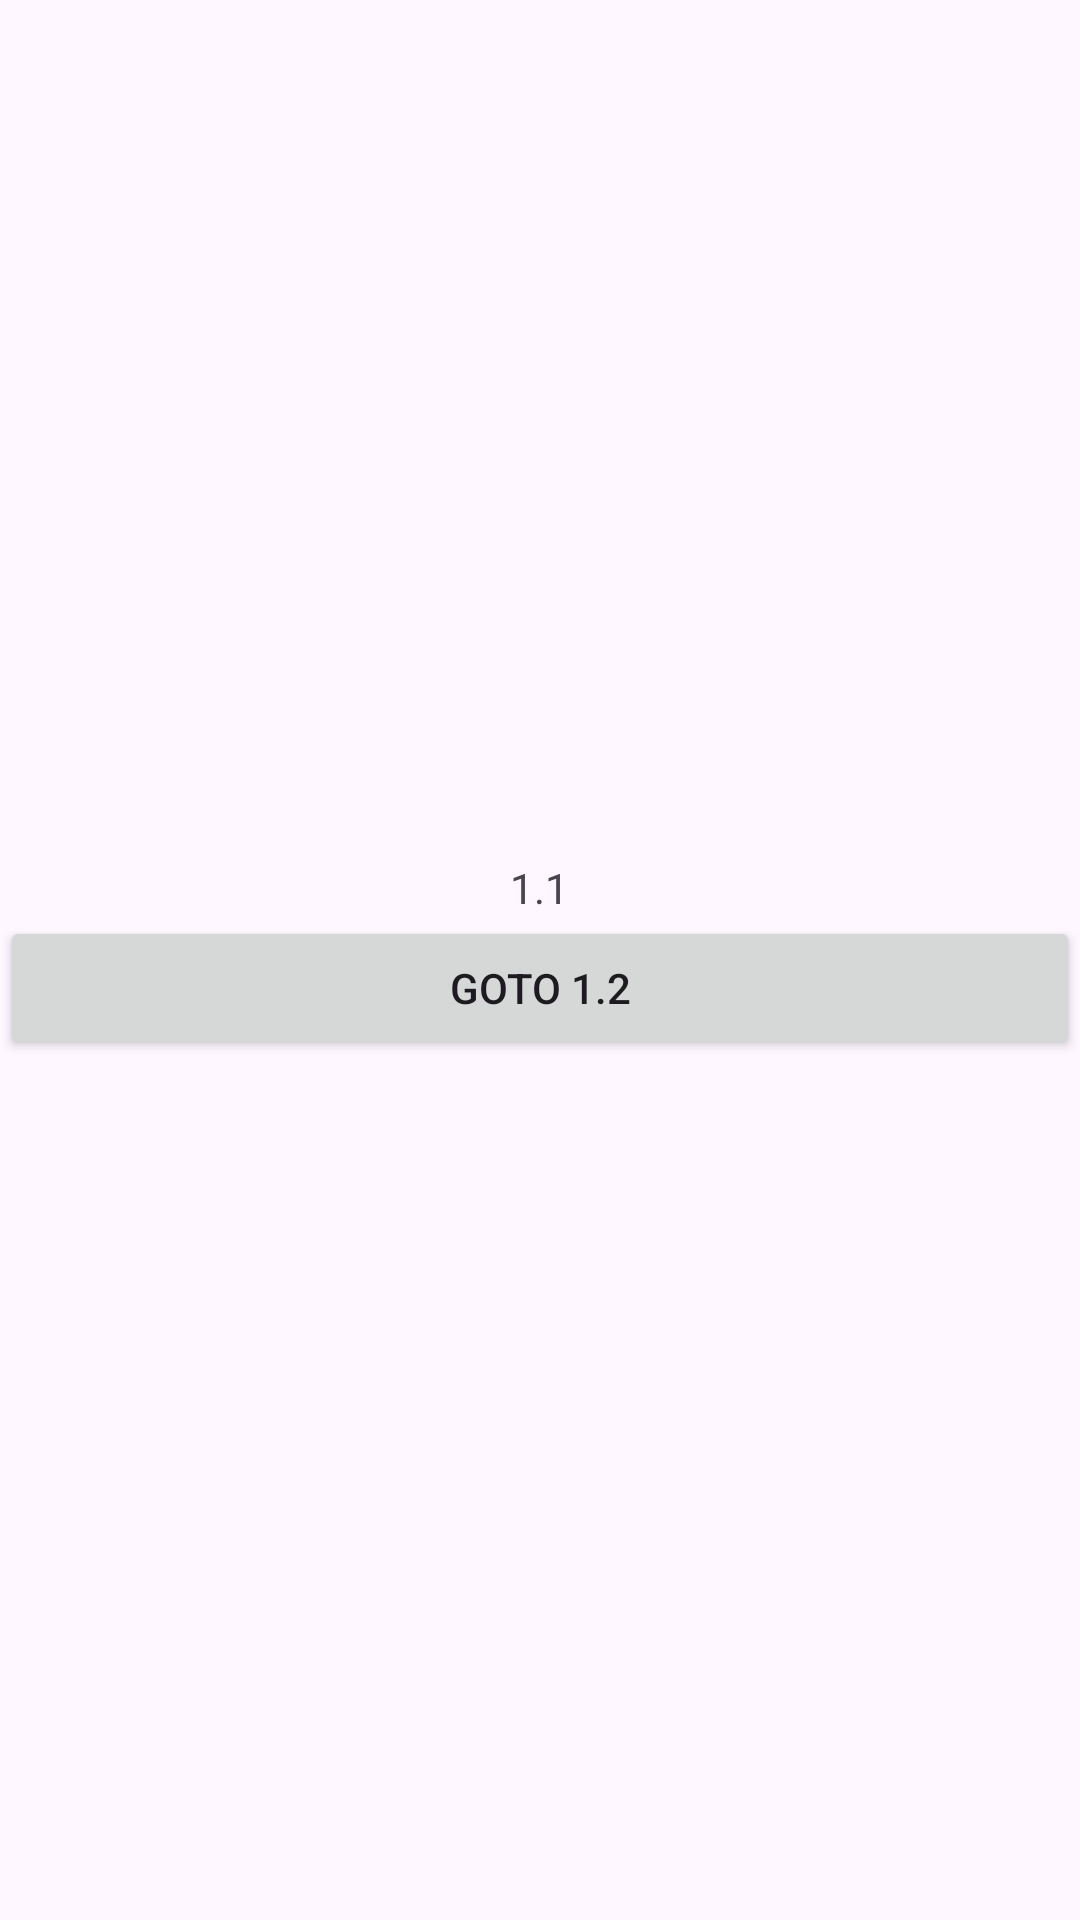

The Android layout XML behind this screen, and the referenced resources:
<!-- AndroidManifest.xml: application theme Theme._23_11_sparks -->
<!-- res/layout/fragment_screen11.xml -->
<?xml version="1.0" encoding="utf-8"?>
<LinearLayout xmlns:android="http://schemas.android.com/apk/res/android"
    xmlns:tools="http://schemas.android.com/tools"
    android:layout_width="match_parent"
    android:layout_height="match_parent"
    android:gravity="center"
    android:orientation="vertical"
    tools:context=".fragments.Screen11Fragment">

    
    <TextView
        android:layout_width="wrap_content"
        android:layout_height="wrap_content"
        android:text="1.1" />

    <Button
        android:id="@+id/btGoto"
        android:layout_width="match_parent"
        android:layout_height="wrap_content"
        android:text="Goto 1.2" />

</LinearLayout>
<!-- resources referenced by this layout -->
<resources>
  <style name="Theme._23_11_sparks" parent="Base.Theme._23_11_sparks" />
  <style name="Base.Theme._23_11_sparks" parent="Theme.Material3.DayNight.NoActionBar">
          
          
  
      </style>
</resources>
